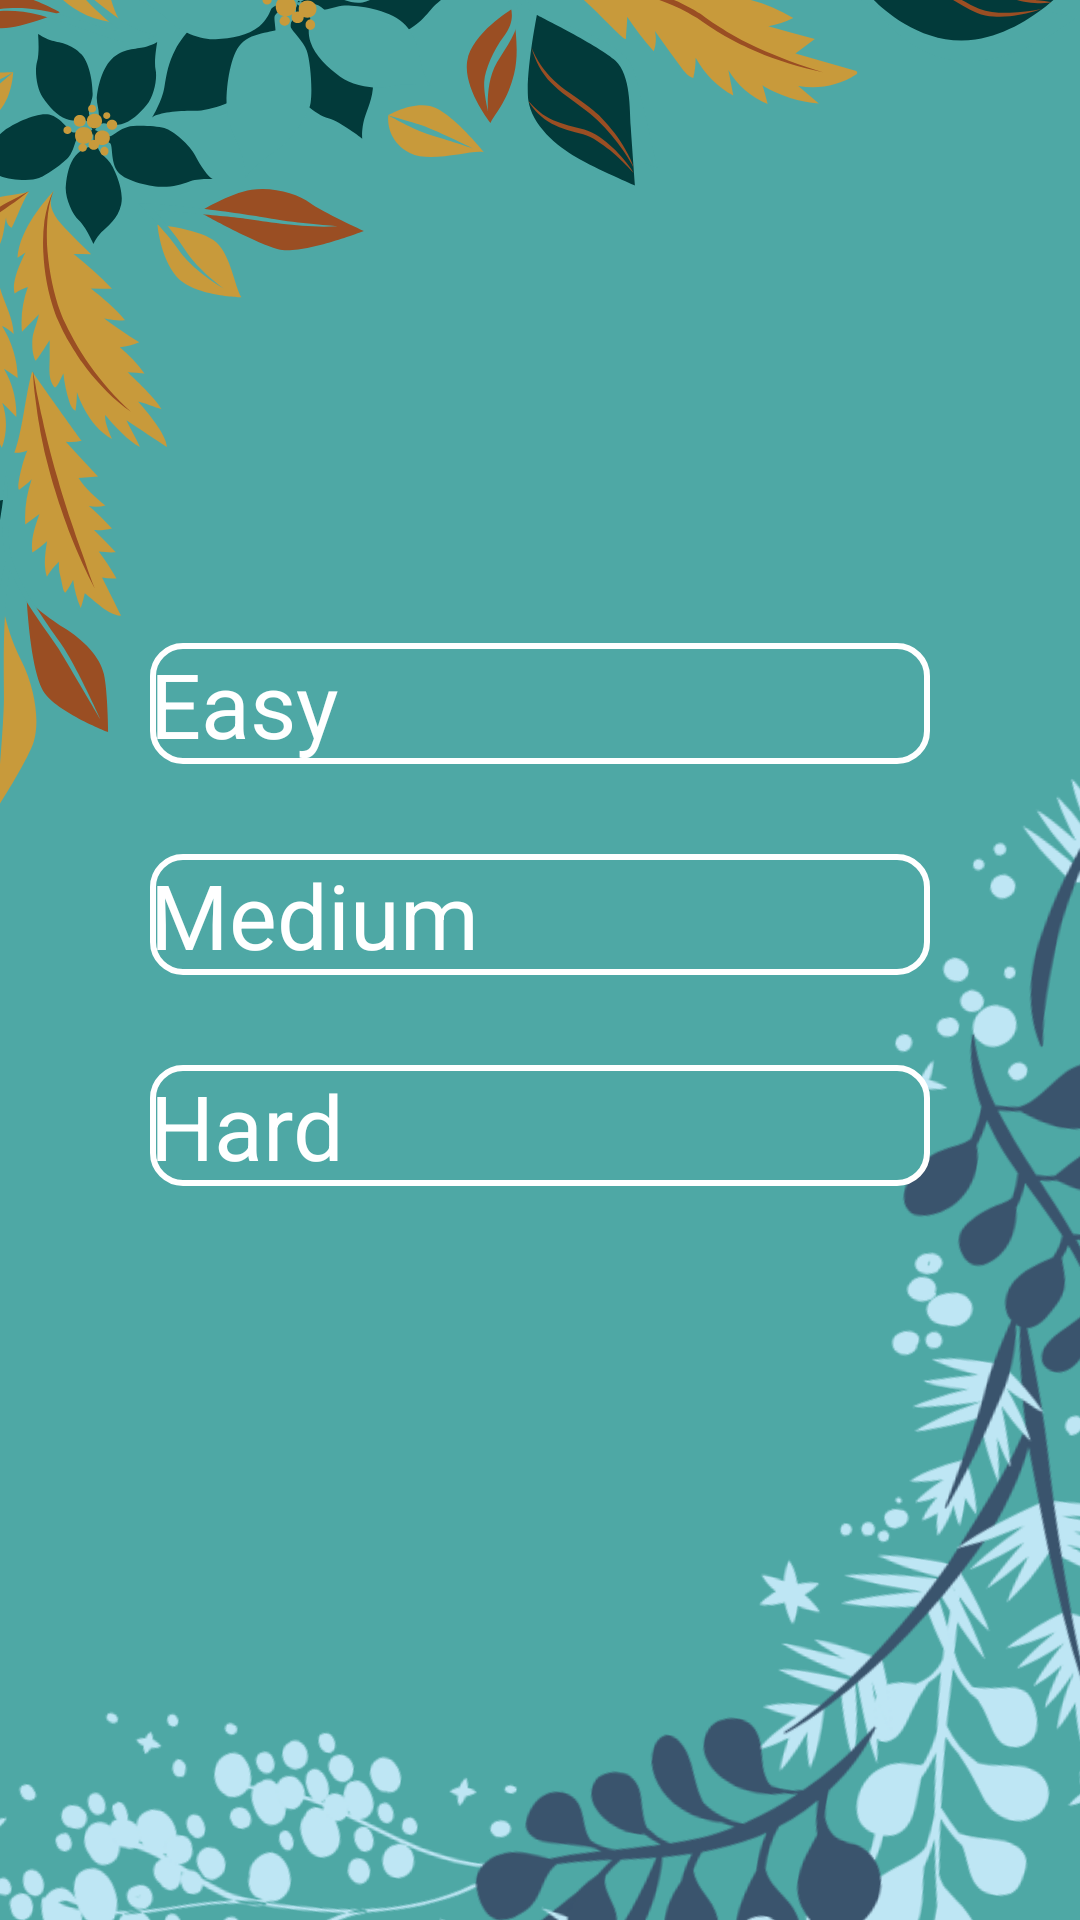

Here is an Android app screen rendered from its layout file. Give the layout XML and the strings, colors and styles it references.
<!-- AndroidManifest.xml: application theme Theme.HommieEnglish -->
<!-- res/layout/activity_question_bank_menu.xml -->
<?xml version="1.0" encoding="utf-8"?>
<LinearLayout xmlns:android="http://schemas.android.com/apk/res/android"
    android:orientation="vertical"
    android:layout_width="match_parent"
    android:background="@drawable/main_background"
    android:gravity="center"
    android:padding="50dp"
    android:layout_height="match_parent">

    <Button
        android:layout_width="match_parent"
        android:text="Easy"
        android:id="@+id/beginner"
        android:textColor="@color/white"
        android:layout_gravity="bottom"
        android:layout_marginBottom="30dp"
        android:layout_alignParentBottom="true"
        android:textSize="30dp"
        android:background="@drawable/background_color"
        android:layout_height="wrap_content">
    </Button>
    <Button
        android:layout_width="match_parent"
        android:text="Medium"
        android:textSize="30dp"
        android:id="@+id/intermediate"
        android:textColor="@color/white"
        android:layout_gravity="bottom"
        android:layout_marginBottom="30dp"
        android:layout_alignParentBottom="true"
        android:background="@drawable/background_color"
        android:layout_height="wrap_content">
    </Button>
    <Button
        android:layout_width="match_parent"
        android:text="Hard"
        android:textSize="30dp"
        android:id="@+id/advanced"
        android:textColor="@color/white"
        android:layout_gravity="bottom"
        android:layout_marginBottom="30dp"
        android:layout_alignParentBottom="true"
        android:background="@drawable/background_color"
        android:layout_height="wrap_content">
    </Button>

</LinearLayout>
<!-- resources referenced by this layout -->
<resources>
  <color name="white">#FFFFFFFF</color>
  <!-- drawable background_color (drawable) -->
  <?xml version="1.0" encoding="utf-8"?>
  <shape xmlns:android="http://schemas.android.com/apk/res/android"
      android:shape="rectangle">
      <corners
          android:bottomLeftRadius="10dp"
          android:bottomRightRadius="10dp"
          android:topLeftRadius="10dp"
          android:topRightRadius="10dp" />
      <solid
          android:color="#4EA8A5"/>
      <stroke
          android:width="2dp"
          android:color="@color/white"/>
  </shape>
  <!-- drawable main_background: png bitmap (drawable, 326541 bytes) -->
  <style name="Theme.HommieEnglish" parent="Theme.MaterialComponents.DayNight.DarkActionBar">
          
          <item name="colorPrimary">@color/purple_200</item>
          <item name="colorPrimaryVariant">@color/purple_700</item>
          <item name="colorOnPrimary">@color/black</item>
          
          <item name="colorSecondary">@color/teal_200</item>
          <item name="colorSecondaryVariant">@color/teal_200</item>
          <item name="colorOnSecondary">@color/black</item>
          
          <item name="android:statusBarColor">?attr/colorPrimaryVariant</item>
          
      </style>
  <color name="purple_200">#FFBB86FC</color>
  <color name="purple_700">#FF3700B3</color>
  <color name="black">#FF000000</color>
  <color name="teal_200">#FF03DAC5</color>
</resources>
